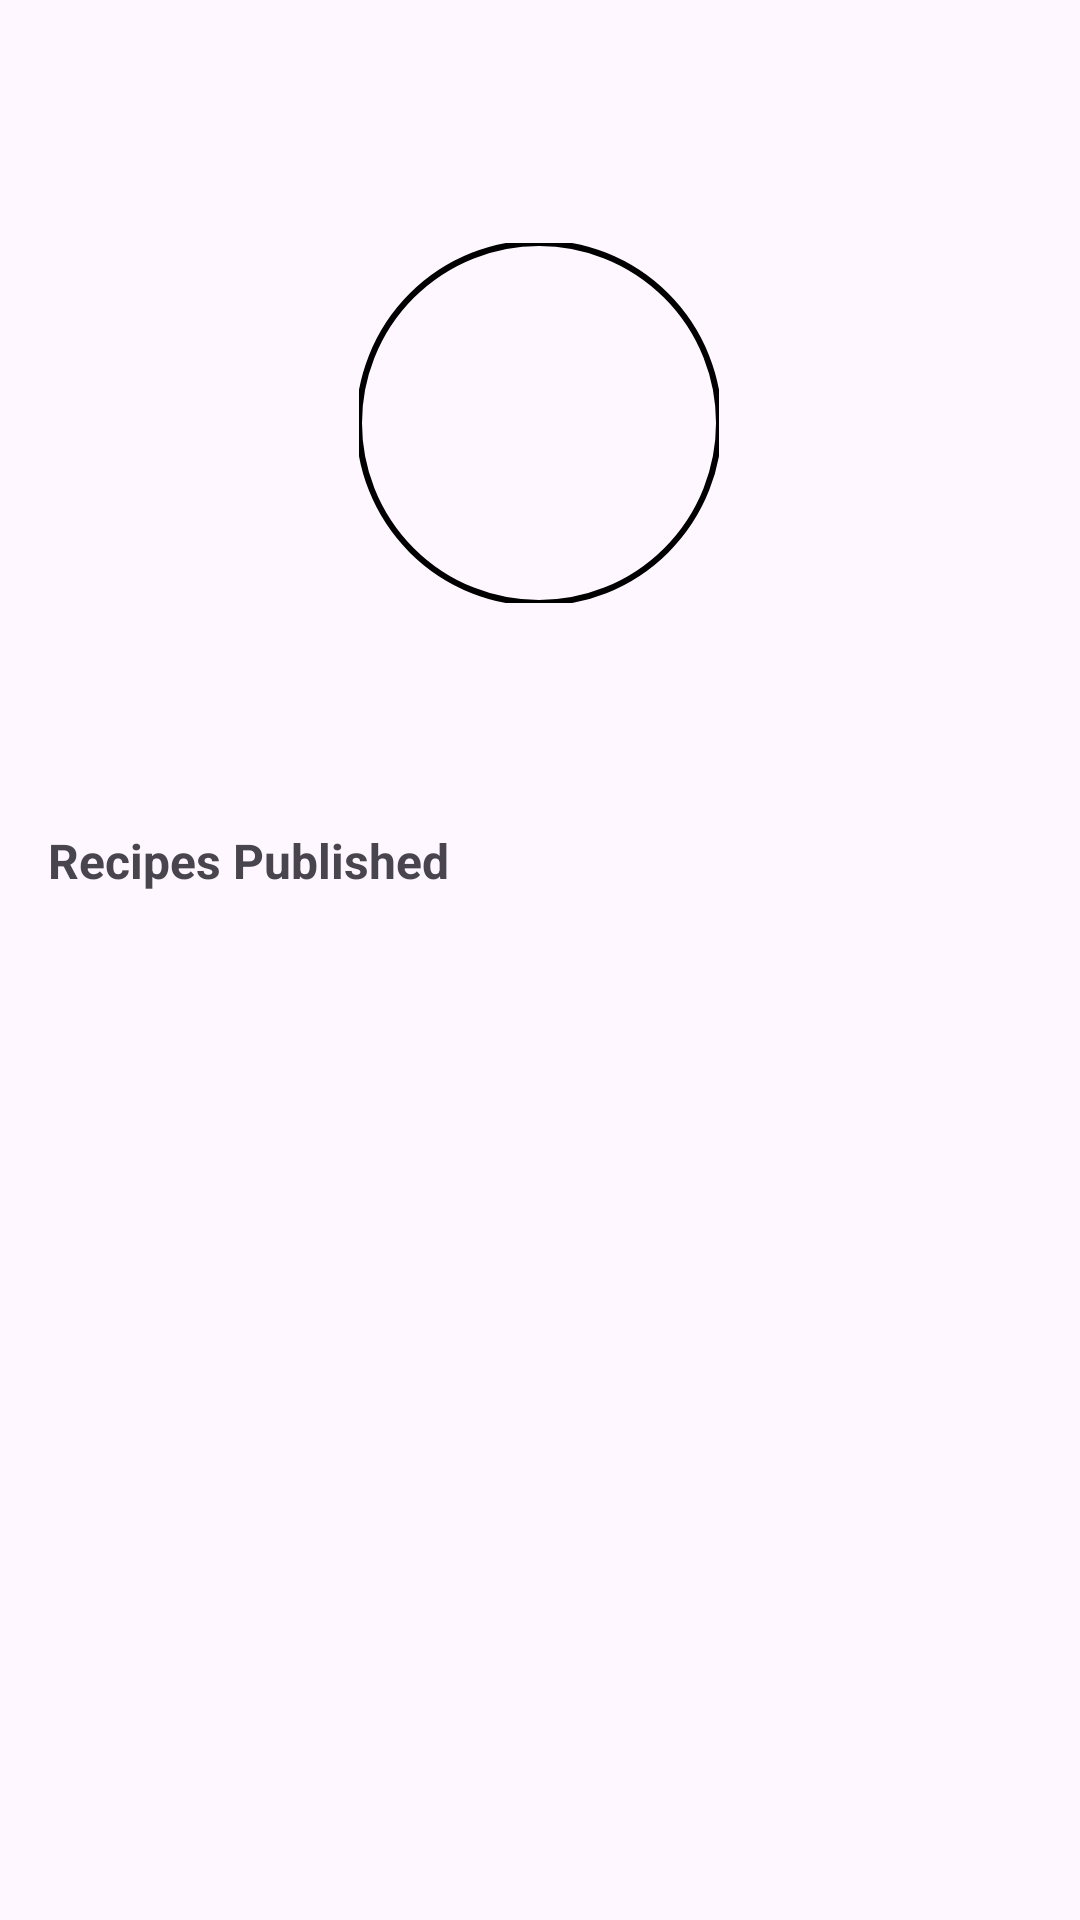

Android layout source for this screen:
<!-- AndroidManifest.xml: application theme Theme.Cookmate -->
<!-- res/layout/fragment_profile.xml -->
<?xml version="1.0" encoding="utf-8"?>
<androidx.constraintlayout.widget.ConstraintLayout
    xmlns:android="http://schemas.android.com/apk/res/android"
    xmlns:app="http://schemas.android.com/apk/res-auto"
    xmlns:tools="http://schemas.android.com/tools"
    android:layout_width="match_parent"
    android:layout_height="match_parent"
    android:padding="16dp"
    tools:context=".ui.view.fragment.ProfileFragment">

    <com.google.android.material.imageview.ShapeableImageView
        android:id="@+id/profilePicture"
        android:layout_width="120dp"
        android:layout_height="120dp"
        android:layout_marginTop="65dp"
        android:scaleType="centerCrop"
        android:src="@drawable/ic_profile"
        app:layout_constraintEnd_toEndOf="parent"
        app:layout_constraintHorizontal_bias="0.498"
        app:layout_constraintStart_toStartOf="parent"
        app:layout_constraintTop_toTopOf="parent"
        app:shapeAppearanceOverlay="@style/ShapeAppearance.Material3.Corner.Full"
        app:strokeColor="@color/black"
        app:strokeWidth="2dp" />

    <com.google.android.material.textview.MaterialTextView
        android:id="@+id/profileName"
        android:layout_width="wrap_content"
        android:layout_height="wrap_content"
        android:layout_marginTop="8dp"
        android:text=""
        android:textSize="20sp"
        android:textStyle="bold"
        app:layout_constraintEnd_toEndOf="parent"
        app:layout_constraintHorizontal_bias="0.498"
        app:layout_constraintStart_toStartOf="parent"
        app:layout_constraintTop_toBottomOf="@id/profilePicture" />

    
    <com.google.android.material.textview.MaterialTextView
        android:id="@+id/recipesPublishedLabel"
        android:layout_width="wrap_content"
        android:layout_height="wrap_content"
        android:layout_marginTop="40dp"
        android:text="@string/recipe_published"
        android:textSize="16sp"
        android:textStyle="bold"
        app:layout_constraintStart_toStartOf="parent"
        app:layout_constraintTop_toBottomOf="@id/profileName" />

    
    <androidx.recyclerview.widget.RecyclerView
        android:id="@+id/recipesRecyclerView"
        android:layout_width="0dp"
        android:layout_height="0dp"
        android:clipToPadding="false"
        android:paddingBottom="80dp"
        app:layout_constraintTop_toBottomOf="@id/recipesPublishedLabel"
        app:layout_constraintBottom_toBottomOf="parent"
        app:layout_constraintStart_toStartOf="parent"
        app:layout_constraintEnd_toEndOf="parent"
        tools:listitem="@layout/item_recipe" />

</androidx.constraintlayout.widget.ConstraintLayout>
<!-- res/layout/item_recipe.xml (included above) -->
<?xml version="1.0" encoding="utf-8"?>
<androidx.cardview.widget.CardView xmlns:android="http://schemas.android.com/apk/res/android"
    xmlns:app="http://schemas.android.com/apk/res-auto"
    android:layout_width="match_parent"
    android:layout_height="wrap_content"
    android:layout_marginBottom="8dp"
    android:padding="8dp"
    app:cardCornerRadius="8dp"
    app:cardElevation="5dp"
    app:cardBackgroundColor="@android:color/white"
    app:cardPreventCornerOverlap="false">

    <LinearLayout
        android:layout_width="match_parent"
        android:layout_height="wrap_content"
        android:orientation="horizontal"
        android:padding="8dp">

        
        <ImageView
            android:id="@+id/recipeImage"
            android:src="@drawable/ic_recipe_placeholder"
            android:layout_width="120dp"
            android:layout_height="120dp"
            android:scaleType="centerCrop"
            android:layout_marginEnd="8dp" />

        
        <LinearLayout
            android:layout_width="0dp"
            android:layout_height="match_parent"
            android:orientation="vertical"
            android:layout_weight="1"
            android:padding="8dp">

            
            <TextView
                android:id="@+id/recipeName"
                android:layout_width="match_parent"
                android:layout_height="wrap_content"
                android:text="@string/recipe_name"
                android:textSize="16sp"
                android:textStyle="bold"
                android:layout_marginBottom="4dp" />

            
            <TextView
                android:id="@+id/recipeDifficulty"
                android:layout_width="match_parent"
                android:layout_height="wrap_content"
                android:text="@string/Difficulty"
                android:textSize="14sp"
                android:layout_marginBottom="8dp" />

            
            <LinearLayout
                android:layout_width="match_parent"
                android:layout_height="wrap_content"
                android:orientation="horizontal">

                <TextView
                    android:id="@+id/recipeTime"
                    android:layout_width="0dp"
                    android:layout_height="wrap_content"
                    android:layout_weight="1"
                    android:text="10 min"
                    android:textSize="14sp" />

                <TextView
                    android:id="@+id/recipeServings"
                    android:layout_width="0dp"
                    android:layout_height="wrap_content"
                    android:layout_weight="1"
                    android:text="2 servings"
                    android:textSize="14sp"
                    android:gravity="end" />
            </LinearLayout>
            
            <LinearLayout
                android:layout_width="match_parent"
                android:layout_height="wrap_content"
                android:orientation="horizontal"
                android:layout_marginTop="4dp">

                <ImageView
                    android:id="@+id/starIcon"
                    android:layout_width="16dp"
                    android:layout_height="16dp"
                    android:src="@drawable/ic_star" />

                <TextView
                    android:id="@+id/recipeRating"
                    android:layout_width="wrap_content"
                    android:layout_height="wrap_content"
                    android:text="4.5"
                    android:textSize="14sp"
                    android:layout_marginStart="4dp" />
            </LinearLayout>
        </LinearLayout>
    </LinearLayout>
</androidx.cardview.widget.CardView>
<!-- resources referenced by this layout -->
<resources>
  <color name="black">#FF000000</color>
  <string name="Difficulty">Difficulty</string>
  <string name="recipe_name">Recipe Name</string>
  <string name="recipe_published">Recipes Published</string>
  <style name="Theme.Cookmate" parent="Theme.Material3.Light.NoActionBar">
          <item name="materialAlertDialogTheme">@style/ThemeOverlay.Material3.MaterialAlertDialog</item>
      </style>
</resources>
